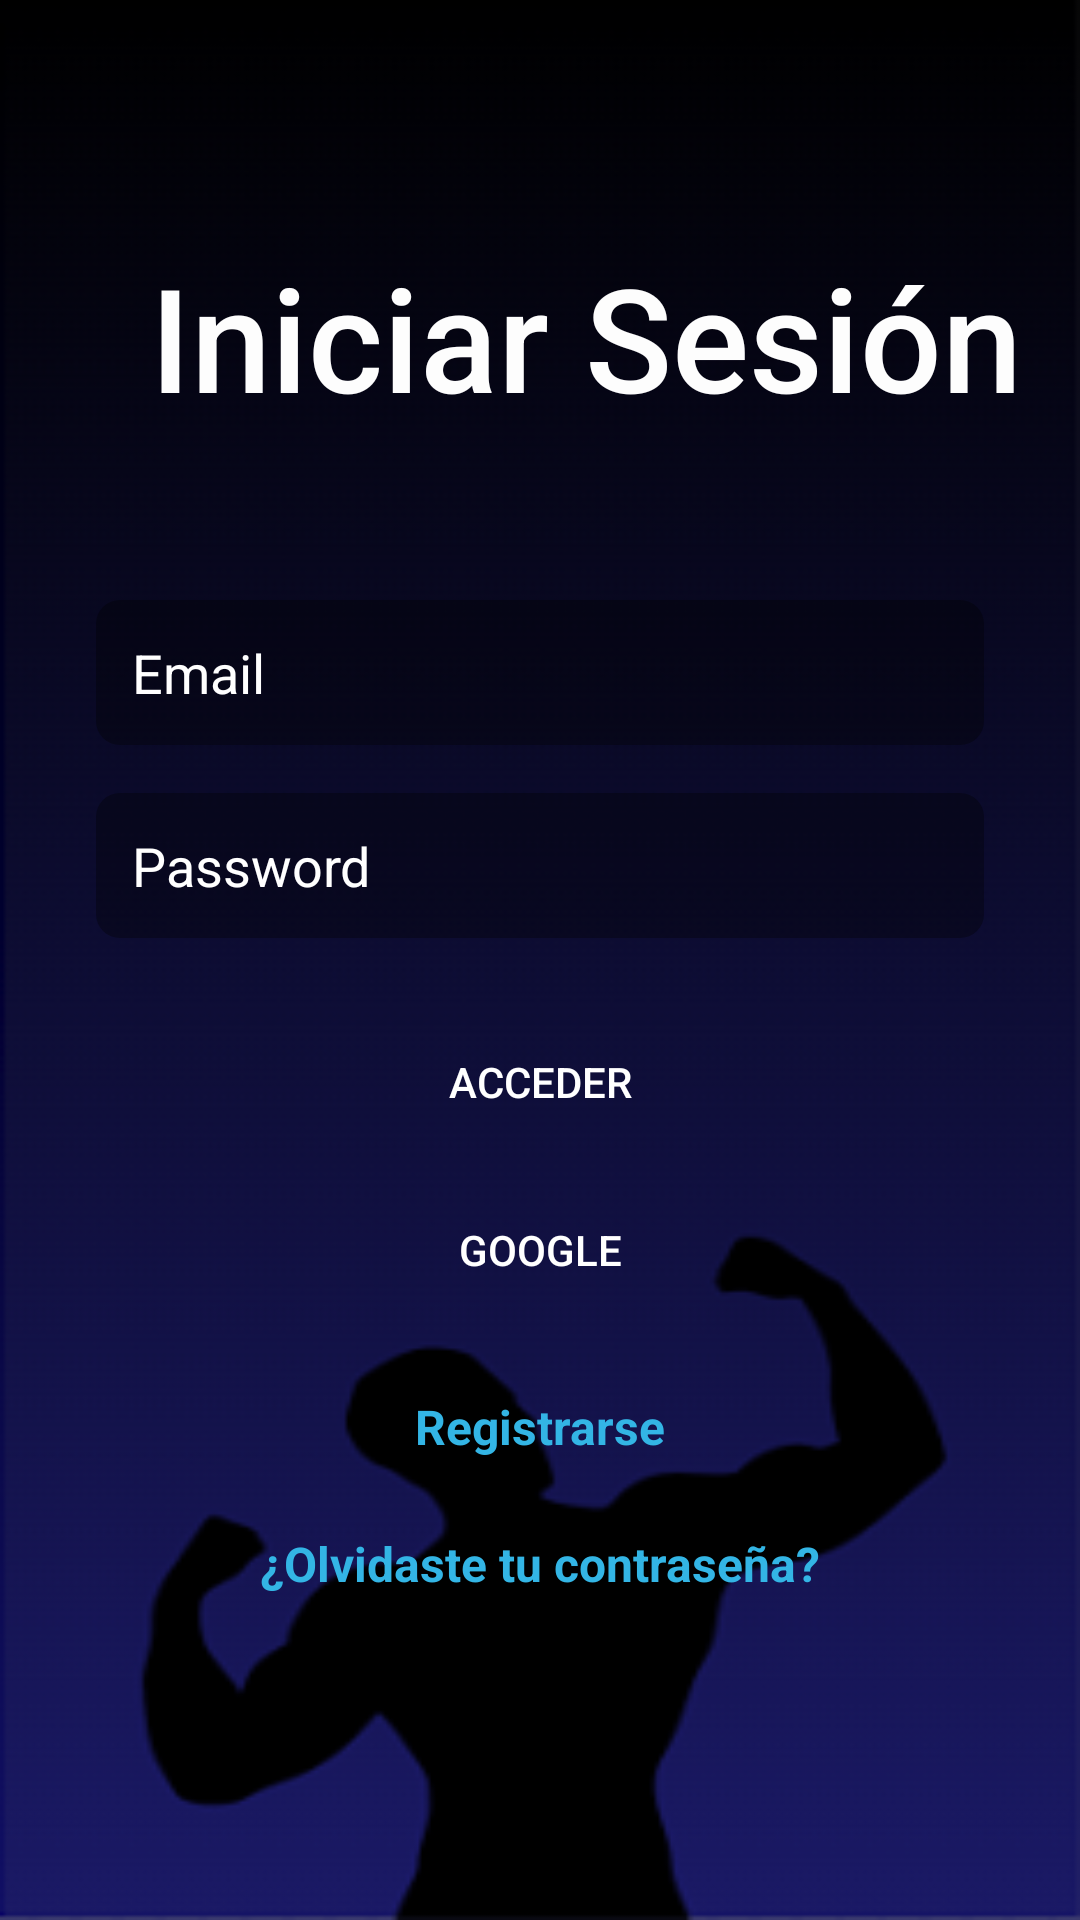

Android layout source for this screen:
<!-- AndroidManifest.xml: activity theme Theme.FitReminder -->
<!-- res/layout/activity_auth.xml -->
<?xml version="1.0" encoding="utf-8"?>
<androidx.constraintlayout.widget.ConstraintLayout
    xmlns:android="http://schemas.android.com/apk/res/android"
    xmlns:app="http://schemas.android.com/apk/res-auto"
    xmlns:tools="http://schemas.android.com/tools"
    android:id="@+id/auth_root"
    android:layout_width="match_parent"
    android:layout_height="match_parent"
    android:background="@drawable/bg_auth"
    tools:context=".view.AuthActivity">

    
    <View
        android:id="@+id/authLayout"
        android:layout_width="0dp"
        android:layout_height="0dp"
        android:background="#80000000"
        app:layout_constraintBottom_toBottomOf="parent"
        app:layout_constraintEnd_toEndOf="parent"
        app:layout_constraintHorizontal_bias="1.0"
        app:layout_constraintStart_toStartOf="parent"
        app:layout_constraintTop_toTopOf="parent"
        app:layout_constraintVertical_bias="0.0" />

    
    <EditText
        android:id="@+id/txtEmail"
        android:layout_width="0dp"
        android:layout_height="wrap_content"
        android:hint="Email"
        android:inputType="textEmailAddress"
        android:background="@drawable/edit_text_background"
        android:textColor="@android:color/white"
        android:textColorHint="@android:color/white"
        android:padding="12dp"
        app:layout_constraintTop_toTopOf="parent"
        android:layout_marginTop="200dp"
        app:layout_constraintStart_toStartOf="parent"
        app:layout_constraintEnd_toEndOf="parent"
        android:layout_marginStart="32dp"
        android:layout_marginEnd="32dp" />

    
    <EditText
        android:id="@+id/txtPassword"
        android:layout_width="0dp"
        android:layout_height="wrap_content"
        android:hint="Password"
        android:inputType="textPassword"
        android:background="@drawable/edit_text_background"
        android:textColor="@android:color/white"
        android:textColorHint="@android:color/white"
        android:padding="12dp"
        app:layout_constraintTop_toBottomOf="@id/txtEmail"
        android:layout_marginTop="16dp"
        app:layout_constraintStart_toStartOf="parent"
        app:layout_constraintEnd_toEndOf="parent"
        android:layout_marginStart="32dp"
        android:layout_marginEnd="32dp" />

    
    <Button
        android:id="@+id/btnIngresar"
        android:layout_width="0dp"
        android:layout_height="wrap_content"
        android:text="Acceder"
        android:textColor="@android:color/white"
        android:background="@drawable/button_background"
        android:padding="12dp"
        app:layout_constraintTop_toBottomOf="@id/txtPassword"
        android:layout_marginTop="24dp"
        app:layout_constraintStart_toStartOf="parent"
        app:layout_constraintEnd_toEndOf="parent"
        android:layout_marginStart="32dp"
        android:layout_marginEnd="32dp"/>

    
    <Button
        android:id="@+id/btnGoogle"
        android:layout_width="0dp"
        android:layout_height="wrap_content"
        android:layout_marginStart="32dp"
        android:layout_marginTop="8dp"
        android:layout_marginEnd="32dp"
        android:background="@drawable/button_background"
        android:drawableBottom="@drawable/gmail"
        android:padding="4dp"
        android:text="Google"
        android:textColor="@android:color/white"
        app:layout_constraintEnd_toEndOf="parent"
        app:layout_constraintStart_toStartOf="parent"
        app:layout_constraintTop_toBottomOf="@id/btnIngresar" />

    
    <TextView
        android:id="@+id/tvRegistrarse"
        android:layout_width="wrap_content"
        android:layout_height="wrap_content"
        android:text="Registrarse"
        android:textColor="@android:color/holo_blue_light"
        android:textStyle="bold"
        android:textSize="16sp"
        android:padding="8dp"
        app:layout_constraintTop_toBottomOf="@id/btnGoogle"
        android:layout_marginTop="16dp"
        app:layout_constraintStart_toStartOf="parent"
        app:layout_constraintEnd_toEndOf="parent" />

    
    <TextView
        android:id="@+id/tvOlvidaste"
        android:layout_width="wrap_content"
        android:layout_height="wrap_content"
        android:text="¿Olvidaste tu contraseña?"
        android:textColor="@android:color/holo_blue_light"
        android:textStyle="bold"
        android:textSize="16sp"
        android:padding="8dp"
        app:layout_constraintTop_toBottomOf="@id/tvRegistrarse"
        android:layout_marginTop="8dp"
        app:layout_constraintStart_toStartOf="parent"
        app:layout_constraintEnd_toEndOf="parent" />

    
    <LinearLayout
        android:layout_width="400dp"
        android:layout_height="200dp"
        android:orientation="horizontal"
        tools:layout_editor_absoluteX="-5dp"
        tools:layout_editor_absoluteY="0dp">

        <TextView
            android:id="@+id/textView"
            android:layout_width="309dp"
            android:layout_height="wrap_content"
            android:layout_marginLeft="50dp"
            android:layout_marginTop="80dp"
            android:layout_weight="1"
            android:fontFamily="sans-serif-medium"
            android:text="Iniciar Sesión"
            android:textColor="#FDFDFD"
            android:textSize="48sp"
            tools:text="Iniciar Sesión" />
    </LinearLayout>

</androidx.constraintlayout.widget.ConstraintLayout>
<!-- resources referenced by this layout -->
<resources>
  <!-- drawable bg_auth: png bitmap (drawable, 19711 bytes) -->
  <!-- drawable edit_text_background (drawable) -->
  <?xml version="1.0" encoding="utf-8"?>
  <shape xmlns:android="http://schemas.android.com/apk/res/android">
      <solid android:color="#55000000"/>
      <corners android:radius="8dp"/>
  </shape>
  <style name="Theme.FitReminder" parent="Theme.AppCompat.Light.NoActionBar" />
</resources>
